The GitHub repository jujup1t3r/CoFFee contains a labelled image folder "coffee_dataset" with 18 categories: broken, defect damage, dry cherry, floater, foreign matter, full black, full sour, fungus damage, good, husk, immature, parchment, partial black, partial sour, severe insect damage, shell, slight insect damage, withered. Examples follow, each with its label.

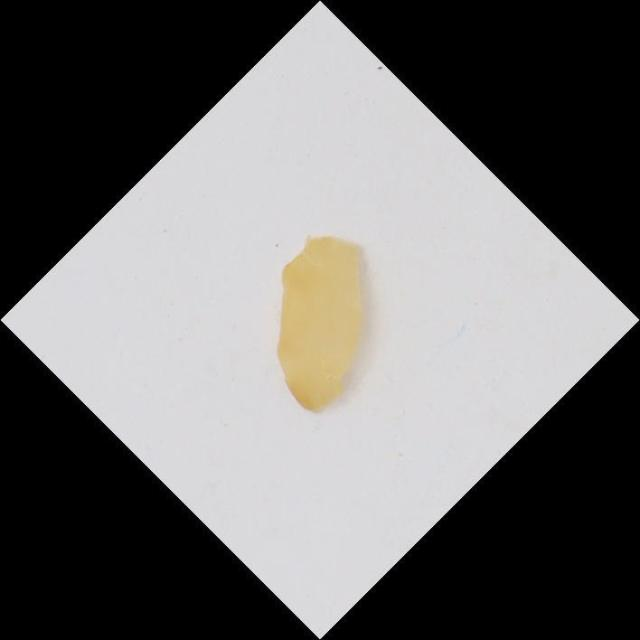
Label: dry cherry

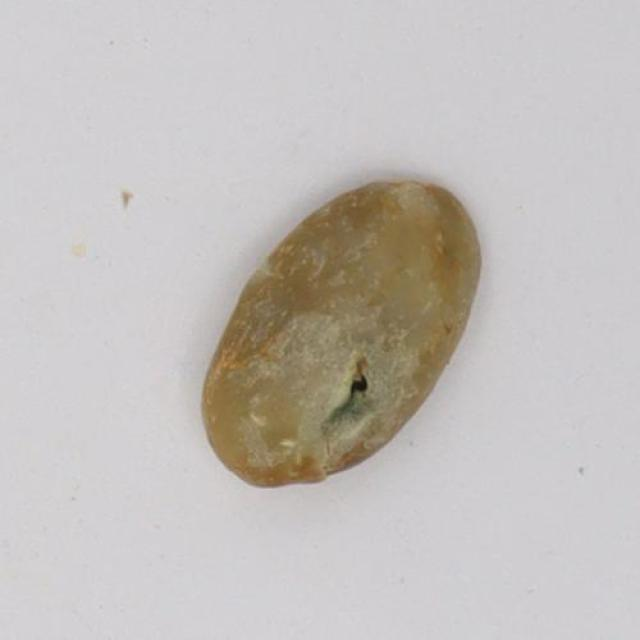
Label: defect damage

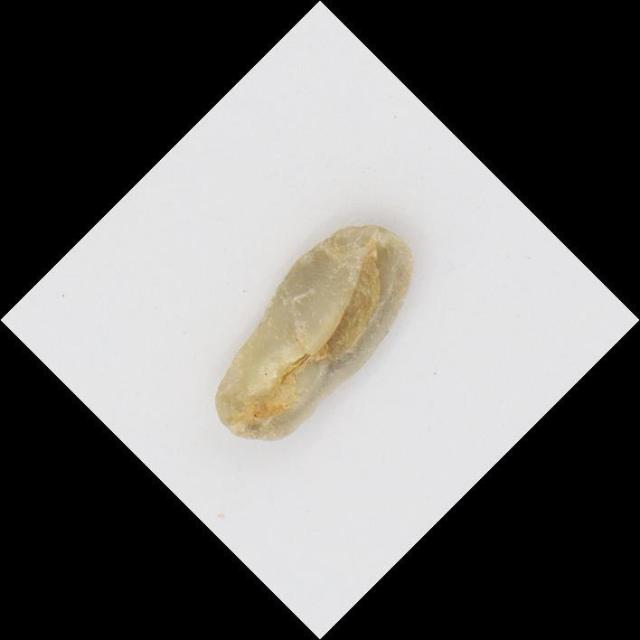
Label: shell

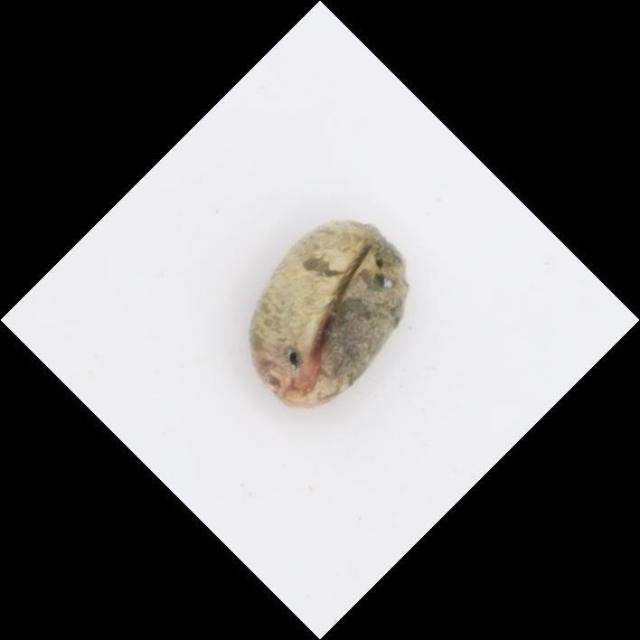
Label: fungus damage

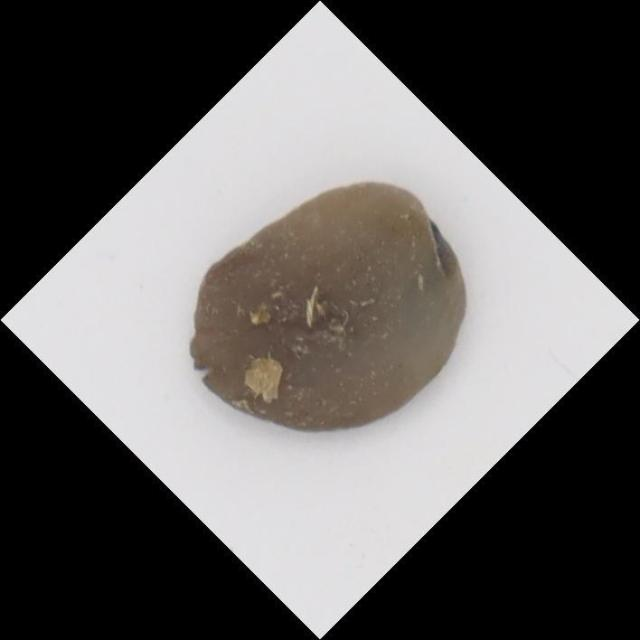
Label: full black

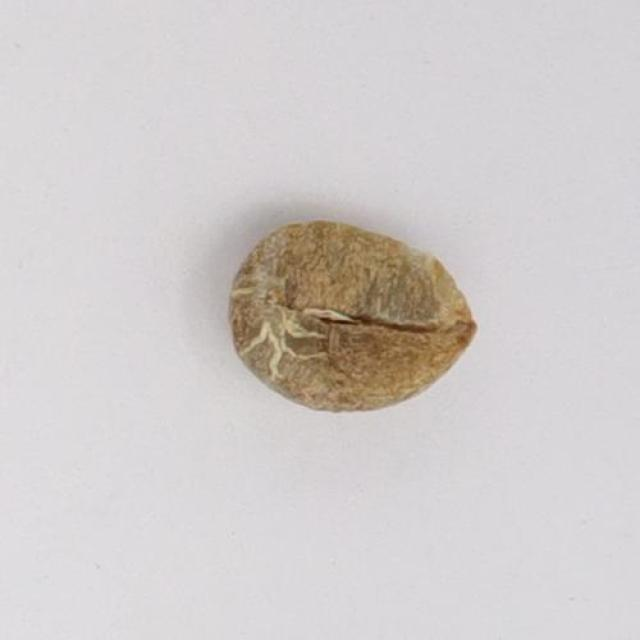
Label: partial sour
